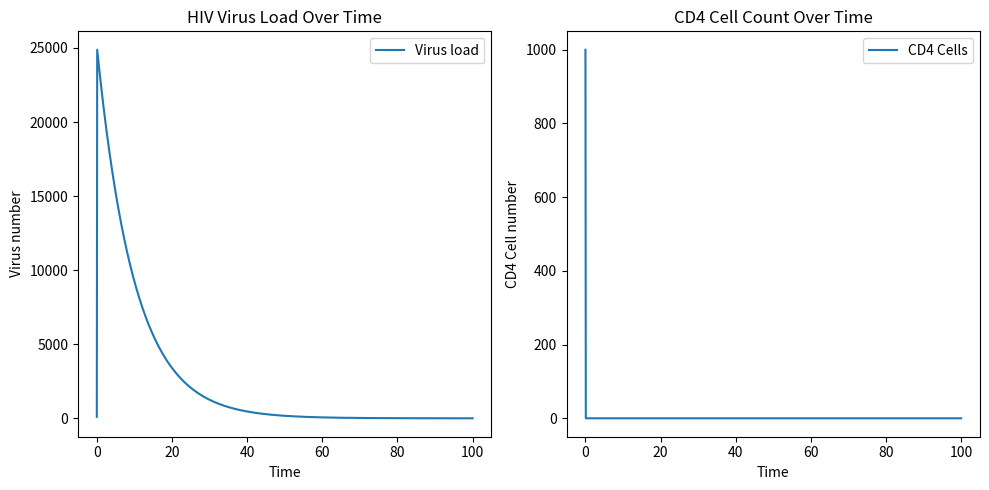

This figure's Python source:
import numpy as np
from scipy.integrate import odeint
import matplotlib.pyplot as plt
 
# 定义模型方程的函数
def hiv_model(y, t, beta, delta, mu, gamma):
    V, T = y
    dVdt = beta * V * T - delta * V  # 病毒复制和清除的动态平衡
    dTdt = -gamma * V * T + mu * T   # CD4细胞死亡和被病毒感染的动态平衡
    return [dVdt, dTdt]
 
# 参数设定
beta = 0.5  # 病毒复制速率
delta = 0.1 # 病毒清除速率
mu = 0.01   # CD4细胞自然死亡速率
gamma = 0.02 # CD4细胞被病毒杀死的速率
initial_conditions = [100, 1000]  # 初始病毒数量和CD4细胞数量
t = np.linspace(0, 100, 1000)  # 时间范围
 
# 解ODEs
solution = odeint(hiv_model, initial_conditions, t, args=(beta, delta, mu, gamma))
V, T = solution.T
 
# 绘图展示结果
plt.figure(figsize=(10, 5))
plt.subplot(121)
plt.plot(t, V, label='Virus load')
plt.xlabel('Time')
plt.ylabel('Virus number')
plt.title('HIV Virus Load Over Time')
plt.legend()
 
plt.subplot(122)
plt.plot(t, T, label='CD4 Cells')
plt.xlabel('Time')
plt.ylabel('CD4 Cell number')
plt.title('CD4 Cell Count Over Time')
plt.legend()
 
plt.tight_layout()
plt.show()
